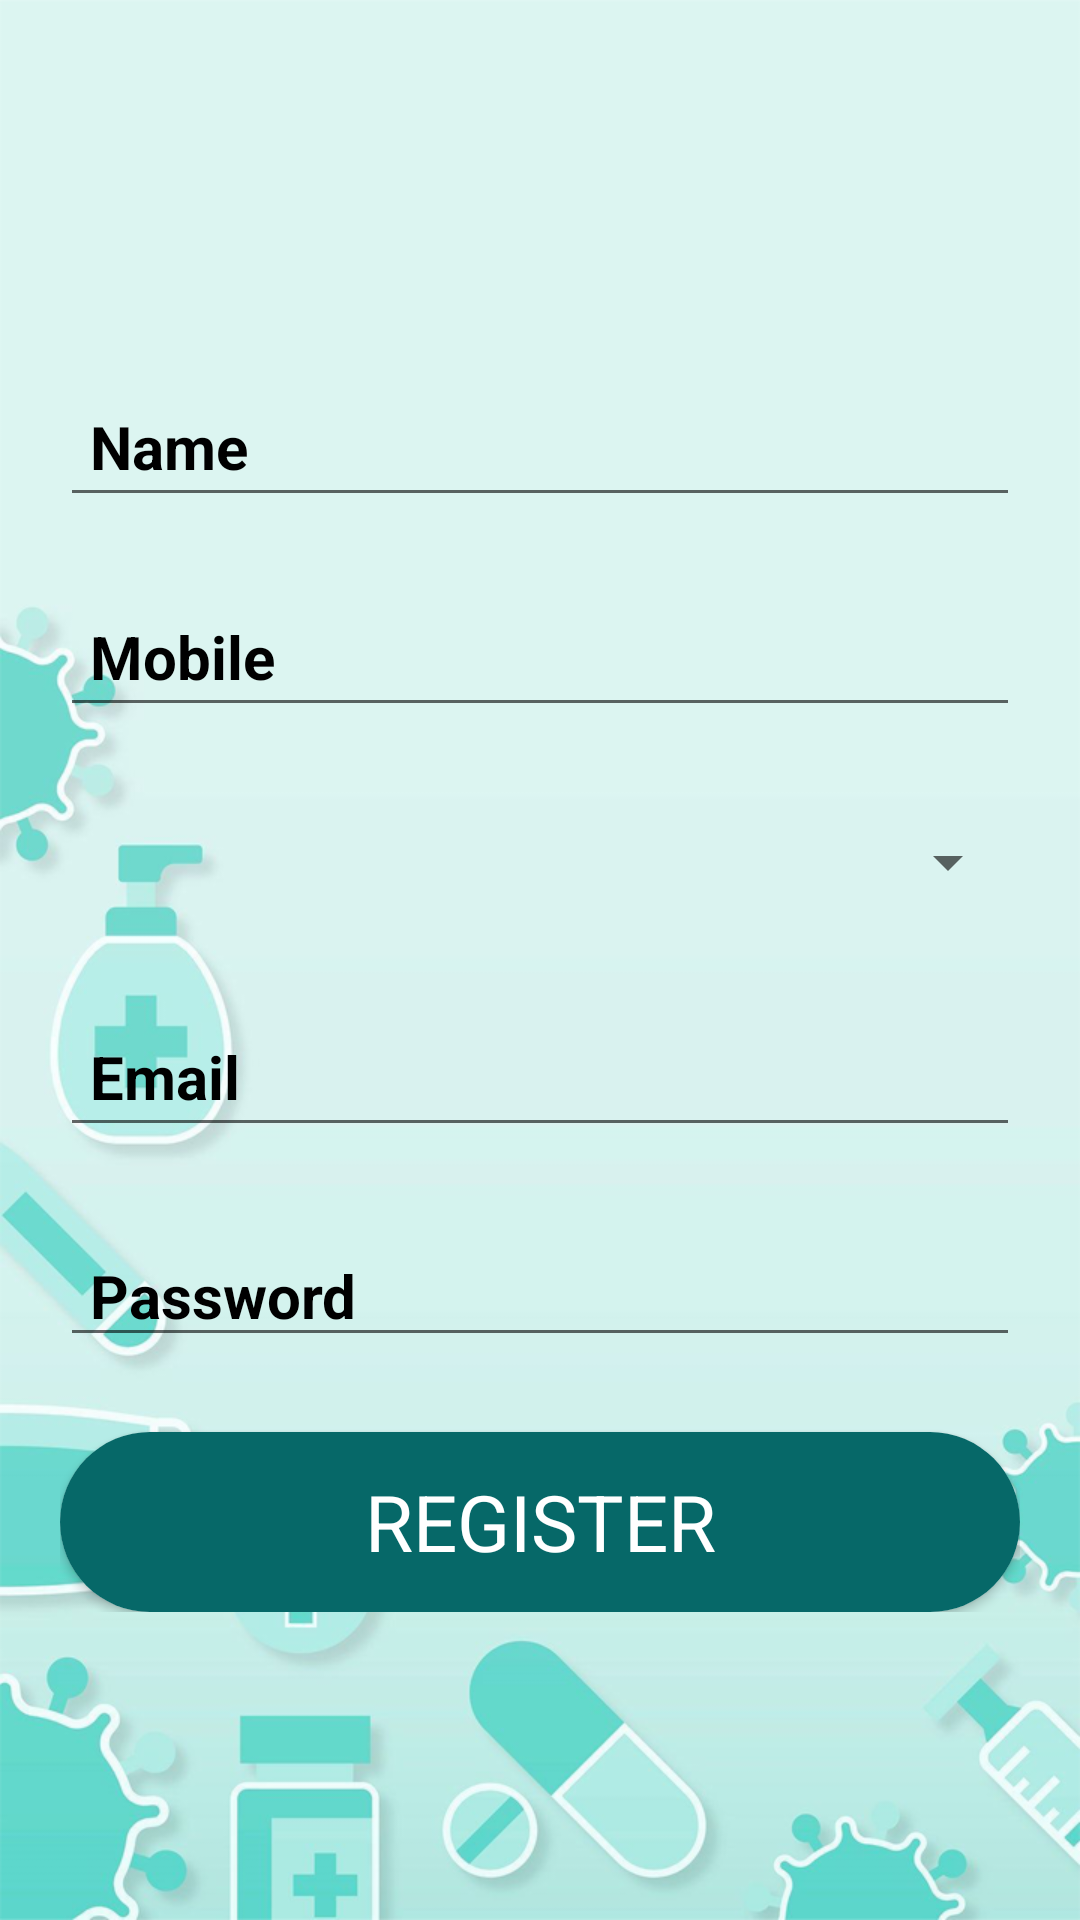

This screen was rendered from an Android layout file. Write that file and the resources it references.
<!-- AndroidManifest.xml: application theme Theme.PharmacyApp -->
<!-- res/layout/activity_register.xml -->
<?xml version="1.0" encoding="utf-8"?>
<RelativeLayout xmlns:android="http://schemas.android.com/apk/res/android"
    xmlns:app="http://schemas.android.com/apk/res-auto"
    xmlns:tools="http://schemas.android.com/tools"
    android:layout_width="match_parent"
    android:layout_height="match_parent"
    android:gravity="center_vertical"
    android:background="@drawable/medical_background"
    tools:context=".RegisterActivity">

    <LinearLayout
        android:layout_marginLeft="20dp"
        android:layout_marginRight="20dp"
        android:layout_width="match_parent"
        android:layout_height="wrap_content"
        android:orientation="vertical">

        <EditText
            android:id="@+id/name"
            android:layout_width="match_parent"
            android:layout_height="50dp"
            android:layout_marginTop="20dp"
            android:textColorHint="#000000"
            android:hint="Name"
            android:textStyle="bold"
            android:inputType="none"
            android:paddingLeft="10dp"
            android:textSize="20sp" />


        <EditText
            android:id="@+id/mobile"
            android:layout_width="match_parent"
            android:layout_height="50dp"
            android:layout_marginTop="20dp"
            android:hint="Mobile"
            android:inputType="phone"
            android:paddingLeft="10dp"
            android:textColorHint="#000000"
            android:textSize="20sp"
            android:textStyle="bold" />

        <Spinner
            android:id="@+id/type"
            android:layout_height="50dp"
            android:layout_marginTop="20dp"
            android:layout_width="match_parent" />

        <EditText
            android:id="@+id/email"
            android:layout_width="match_parent"
            android:layout_height="50dp"
            android:layout_marginTop="20dp"
            android:hint="Email"
            android:inputType="none"
            android:paddingLeft="10dp"
            android:textColorHint="#000000"
            android:textSize="20sp"
            android:textStyle="bold" />

        <EditText
            android:id="@+id/password"
            android:layout_width="match_parent"
            android:layout_height="40dp"
            android:layout_marginTop="30dp"
            android:hint="Password"
            android:textColorHint="#000000"
            android:password="true"
            android:textStyle="bold"
            android:inputType="none"
            android:paddingLeft="10dp"
            android:textSize="20sp" />


        <androidx.cardview.widget.CardView
            android:layout_width="match_parent"
            android:layout_height="60dp"
            android:layout_marginTop="25dp"
            android:elevation="8dp"
            app:cardCornerRadius="30dp">

            <TextView
                android:id="@+id/btn_reg"
                android:layout_width="match_parent"
                android:layout_height="match_parent"
                android:background="#066868"
                android:clickable="true"
                android:gravity="center"
                android:text="REGISTER"
                android:textColor="#ffffff"
                android:textSize="26sp" />
        </androidx.cardview.widget.CardView>


    </LinearLayout>

</RelativeLayout>
<!-- resources referenced by this layout -->
<resources>
  <!-- drawable medical_background: png bitmap (drawable, 157618 bytes) -->
  <style name="Theme.PharmacyApp" parent="Theme.MaterialComponents.Light">
          
          <item name="colorPrimary">@color/teal_900</item>
          <item name="colorPrimaryVariant">@color/teal_700</item>
          <item name="colorOnPrimary">@color/white</item>
          
          <item name="colorSecondary">@color/teal_200</item>
          <item name="colorSecondaryVariant">@color/teal_700</item>
          <item name="colorOnSecondary">@color/black</item>
          <item name="android:forceDarkAllowed" tools:targetApi="q">false</item>
          
          <item name="android:statusBarColor" tools:targetApi="l">?attr/colorPrimaryVariant</item>
          <item name="actionBarTheme">@style/AppTheme.AppBarOverlay</item>
          
      </style>
  <color name="teal_900">#066868</color>
  <color name="teal_700">#FF018786</color>
  <color name="white">#FFFFFFFF</color>
  <color name="teal_200">#FF03DAC5</color>
  <color name="black">#FF000000</color>
  <style name="AppTheme.AppBarOverlay" parent="ThemeOverlay.AppCompat.Dark.ActionBar">
          <item name="android:textColorPrimary">@color/white</item>
      </style>
</resources>
